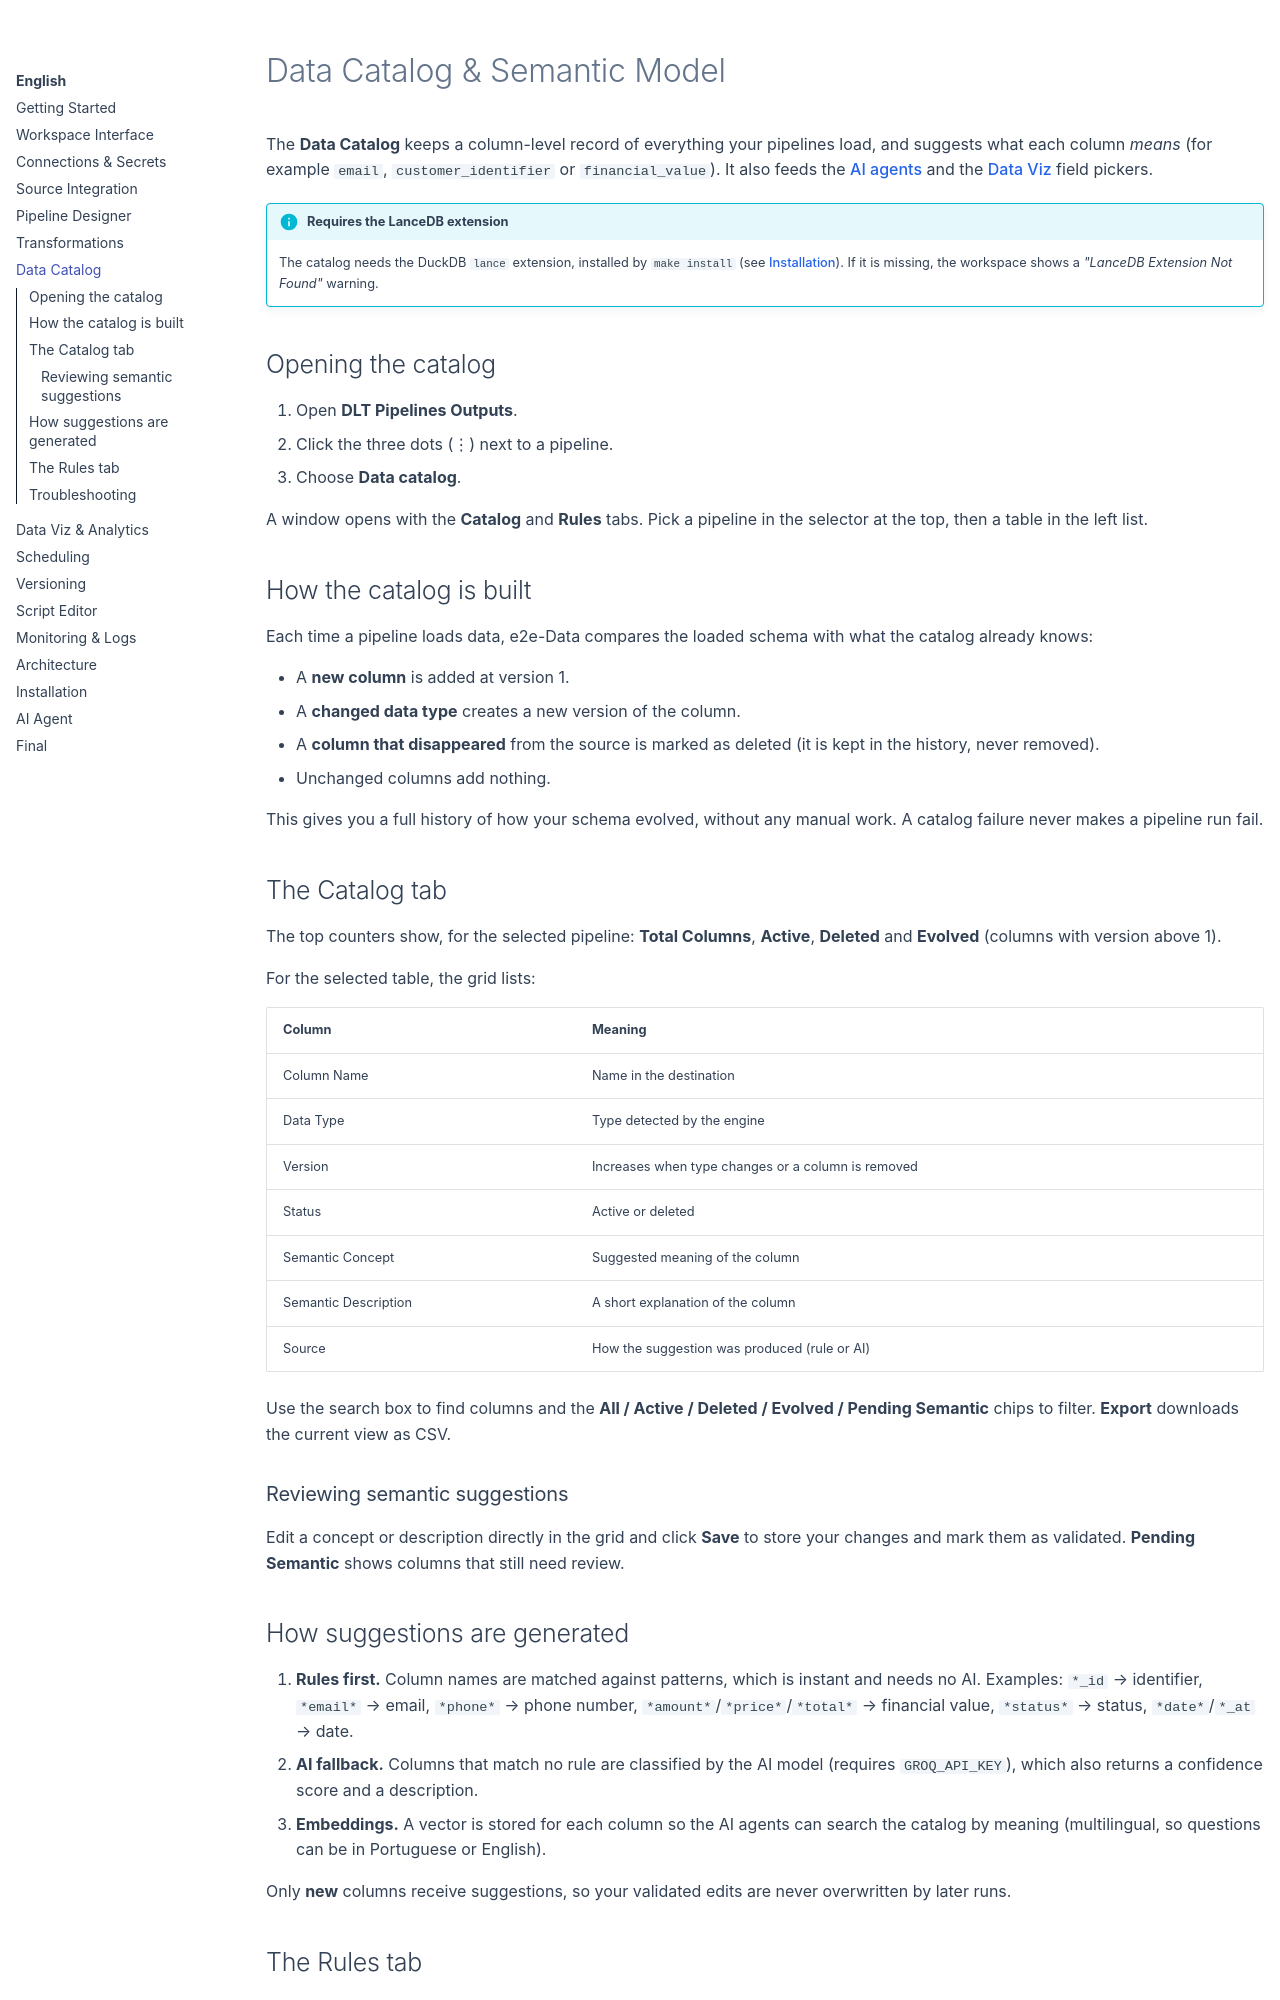

repository: gilvander/e2e-data · page: en/data-catalog/index.html · generator: mkdocs

# Data Catalog & Semantic Model

The **Data Catalog** keeps a column-level record of everything your pipelines load, and suggests what each column *means* (for example `email`, `customer_identifier` or `financial_value`). It also feeds the [AI agents](ai-agent.md) and the [Data Viz](analytics.md) field pickers.

!!! info "Requires the LanceDB extension"
    The catalog needs the DuckDB `lance` extension, installed by `make install` (see [Installation](installation.md)). If it is missing, the workspace shows a *"LanceDB Extension Not Found"* warning.

## Opening the catalog

1.  Open **DLT Pipelines Outputs**.
2.  Click the three dots (⋮) next to a pipeline.
3.  Choose **Data catalog**.

A window opens with the **Catalog** and **Rules** tabs. Pick a pipeline in the selector at the top, then a table in the left list.

## How the catalog is built

Each time a pipeline loads data, e2e-Data compares the loaded schema with what the catalog already knows:

*   A **new column** is added at version 1.
*   A **changed data type** creates a new version of the column.
*   A **column that disappeared** from the source is marked as deleted (it is kept in the history, never removed).
*   Unchanged columns add nothing.

This gives you a full history of how your schema evolved, without any manual work. A catalog failure never makes a pipeline run fail.

## The Catalog tab

The top counters show, for the selected pipeline: **Total Columns**, **Active**, **Deleted** and **Evolved** (columns with version above 1).

For the selected table, the grid lists:

| Column | Meaning |
| :--- | :--- |
| Column Name | Name in the destination |
| Data Type | Type detected by the engine |
| Version | Increases when type changes or a column is removed |
| Status | Active or deleted |
| Semantic Concept | Suggested meaning of the column |
| Semantic Description | A short explanation of the column |
| Source | How the suggestion was produced (rule or AI) |

Use the search box to find columns and the **All / Active / Deleted / Evolved / Pending Semantic** chips to filter. **Export** downloads the current view as CSV.

### Reviewing semantic suggestions

Edit a concept or description directly in the grid and click **Save** to store your changes and mark them as validated. **Pending Semantic** shows columns that still need review.

## How suggestions are generated

1.  **Rules first.** Column names are matched against patterns, which is instant and needs no AI. Examples: `*_id` → identifier, `*email*` → email, `*phone*` → phone number, `*amount*`/`*price*`/`*total*` → financial value, `*status*` → status, `*date*`/`*_at` → date.
2.  **AI fallback.** Columns that match no rule are classified by the AI model (requires `GROQ_API_KEY`), which also returns a confidence score and a description.
3.  **Embeddings.** A vector is stored for each column so the AI agents can search the catalog by meaning (multilingual, so questions can be in Portuguese or English).

Only **new** columns receive suggestions, so your validated edits are never overwritten by later runs.
